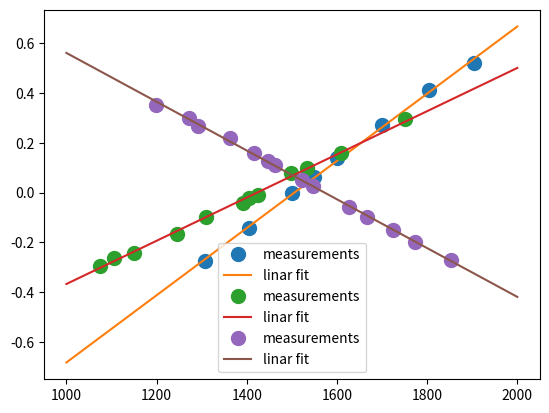

Here is the Python script that generated this plot:
import numpy as np
import matplotlib.pyplot as plt

r = 125+20
d0 = np.array([0,2.25,5,10,15.75,20.75,-10.25,-5.25])
d = d0*4 # to mm
a = np.arctan2(d,r)
pwm = np.array([1500, 1550, 1600, 1700, 1805, 1904, 1308, 1404])
A = np.vstack([pwm, np.ones(len(pwm))]).T
m, c = np.linalg.lstsq(A, a)[0]

print('rudder')
print('m={} c={}'.format(m, c))

plt.plot(pwm, a, 'o', label='measurements', markersize=10)
x = np.linspace(1000, 2000)
y = c + m*x
plt.plot(x, c + m*x, label='linar fit')
plt.legend()
plt.show()

# right flap
a = np.pi / 180 * np.array([-13.8, -1.2, 9.2, 16.8, 4.4, -16.8, -9.6, -15.0, -5.6, -2.3, -0.5, 5.6]) # [rad]
pwm = np.array([1151, 1404, 1610, 1752, 1498, 1074, 1245, 1105, 1309, 1392, 1424, 1533])
A = np.vstack([pwm, np.ones(len(pwm))]).T
m, c = np.linalg.lstsq(A, a)[0]

print('right flap')
print('m={} c={}'.format(m, c))

plt.plot(pwm, a, 'o', label='measurements', markersize=10)
x = np.linspace(1000, 2000)
y = c + m*x
plt.plot(x, c + m*x, label='linar fit')
plt.legend()
plt.show()


# left flap
a = np.pi / 180 * np.array([20.1, 17.1, 15.4, 12.5, 9.1, 7.2, 6.3, 2.9, 1.6, -3.4, -5.5, -8.7, -11.4, -15.6]) # [rad]
pwm = np.array([1199, 1273, 1291, 1362, 1417, 1448, 1463, 1523, 1547, 1626, 1666, 1725, 1774, 1852])
A = np.vstack([pwm, np.ones(len(pwm))]).T
m, c = np.linalg.lstsq(A, a)[0]

print('left flap')
print('m={} c={}'.format(m, c))

plt.plot(pwm, a, 'o', label='measurements', markersize=10)
x = np.linspace(1000, 2000)
y = c + m*x
plt.plot(x, c + m*x, label='linar fit')
plt.legend()
plt.show()

